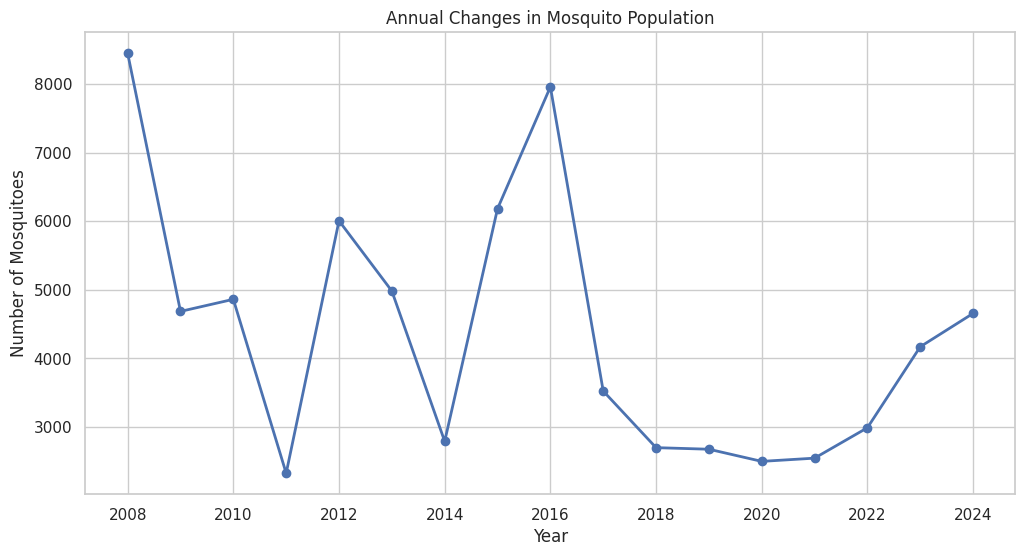
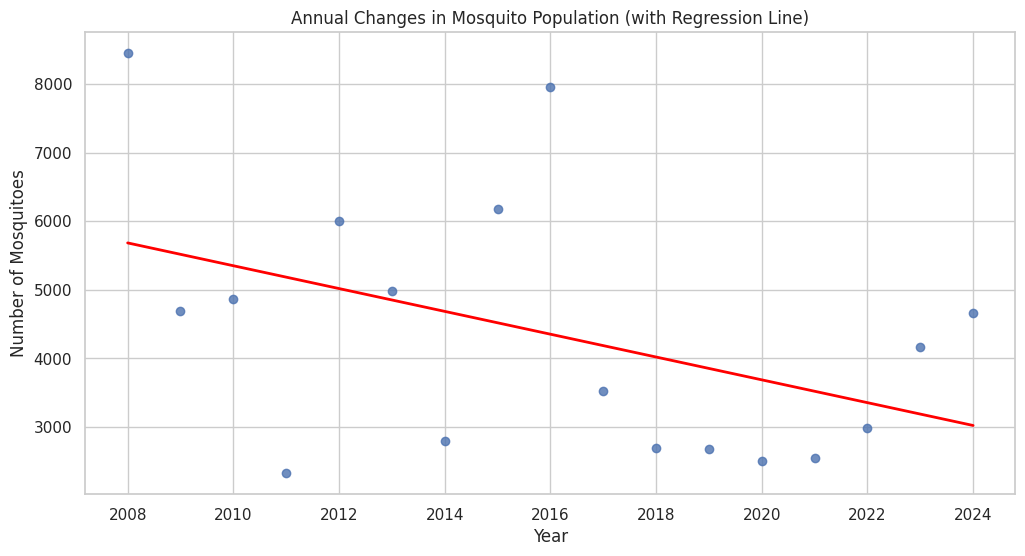
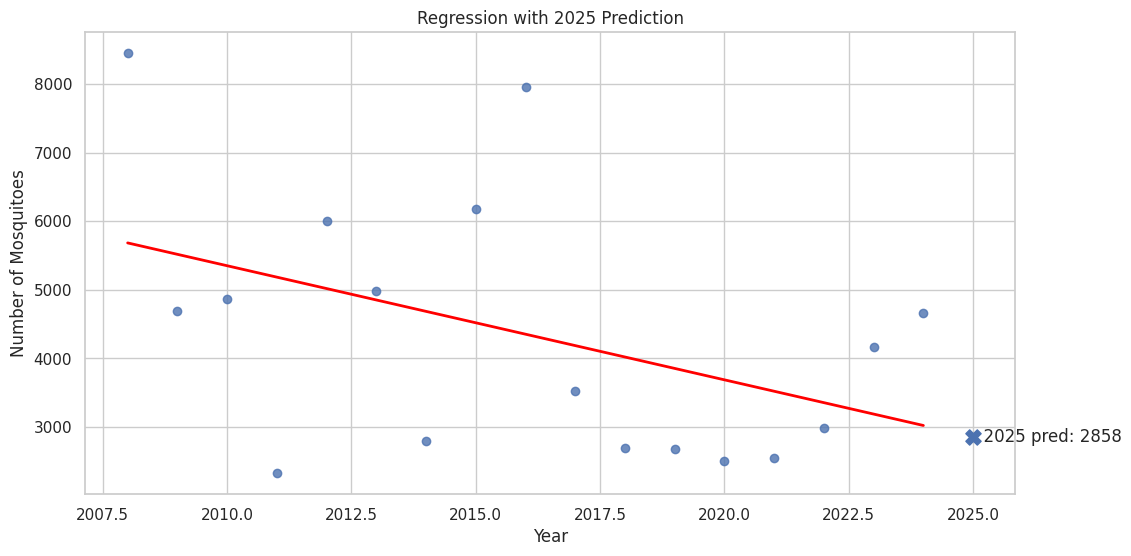

These charts were generated, in order, by the following Python code:
import sys, platform, numpy, pandas, matplotlib, seaborn
print("Python:", sys.version.split()[0])
print("NumPy:", numpy.__version__)
print("Pandas:", pandas.__version__)
print("Matplotlib:", matplotlib.__version__)
print("Seaborn:", seaborn.__version__)

import numpy as np
import pandas as pd
import matplotlib.pyplot as plt
import seaborn as sns

# 보기 좋은 스타일
sns.set_theme(style="whitegrid")

# 데이터 입력
data = {
    'Year': [2024, 2023, 2022, 2021, 2020, 2019, 2018, 2017, 2016, 2015, 2014, 2013, 2012, 2011, 2010, 2009, 2008],
    'Number of Mosquitoes': [4657, 4171, 2991, 2548, 2501, 2678, 2701, 3526, 7957, 6182, 2793, 4983, 6006, 2328, 4862, 4686, 8447]
}

df = pd.DataFrame(data)

# 연도 오름차순 정렬
df = df.sort_values('Year').reset_index(drop=True)

# 타입 보정(혹시 모를 문자열 섞임 대비)
df['Year'] = pd.to_numeric(df['Year'], errors='coerce')
df['Number of Mosquitoes'] = pd.to_numeric(df['Number of Mosquitoes'], errors='coerce')

df.head()

plt.figure(figsize=(12,6))
plt.plot(df['Year'], df['Number of Mosquitoes'], marker='o', linewidth=2)
plt.title('Annual Changes in Mosquito Population')
plt.xlabel('Year')
plt.ylabel('Number of Mosquitoes')
plt.grid(True)
plt.show()

plt.figure(figsize=(12,6))
sns.regplot(
    x='Year',
    y='Number of Mosquitoes',
    data=df,
    scatter=True,
    ci=None,
    line_kws={"color": "red", "linewidth": 2}
)
plt.title('Annual Changes in Mosquito Population (with Regression Line)')
plt.xlabel('Year')
plt.ylabel('Number of Mosquitoes')
plt.grid(True)
plt.show()

# 피어슨 상관계수
corr = df['Year'].corr(df['Number of Mosquitoes'])
print(f"✅ Pearson 상관계수 (Year vs Number of Mosquitoes): {corr:.4f}")

# 1차 다항식(직선) 회귀
slope, intercept = np.polyfit(df['Year'], df['Number of Mosquitoes'], 1)
print(f"✅ 회귀식: 모기 개체 수 = {slope:.2f} * 연도 + {intercept:.2f}")

# 2025년 예측
pred_2025 = slope * 2025 + intercept
print(f"✅ 2025년 예측 모기 개체 수: {pred_2025:.2f}")

# (선택) 회귀선과 예측점 시각화
plt.figure(figsize=(12,6))
sns.regplot(
    x='Year',
    y='Number of Mosquitoes',
    data=df,
    scatter=True,
    ci=None,
    line_kws={"color": "red", "linewidth": 2}
)
plt.scatter([2025], [pred_2025], s=120, marker='X')
plt.text(2025, pred_2025, f'  2025 pred: {pred_2025:.0f}', va='center')
plt.title('Regression with 2025 Prediction')
plt.xlabel('Year')
plt.ylabel('Number of Mosquitoes')
plt.grid(True)
plt.show()
